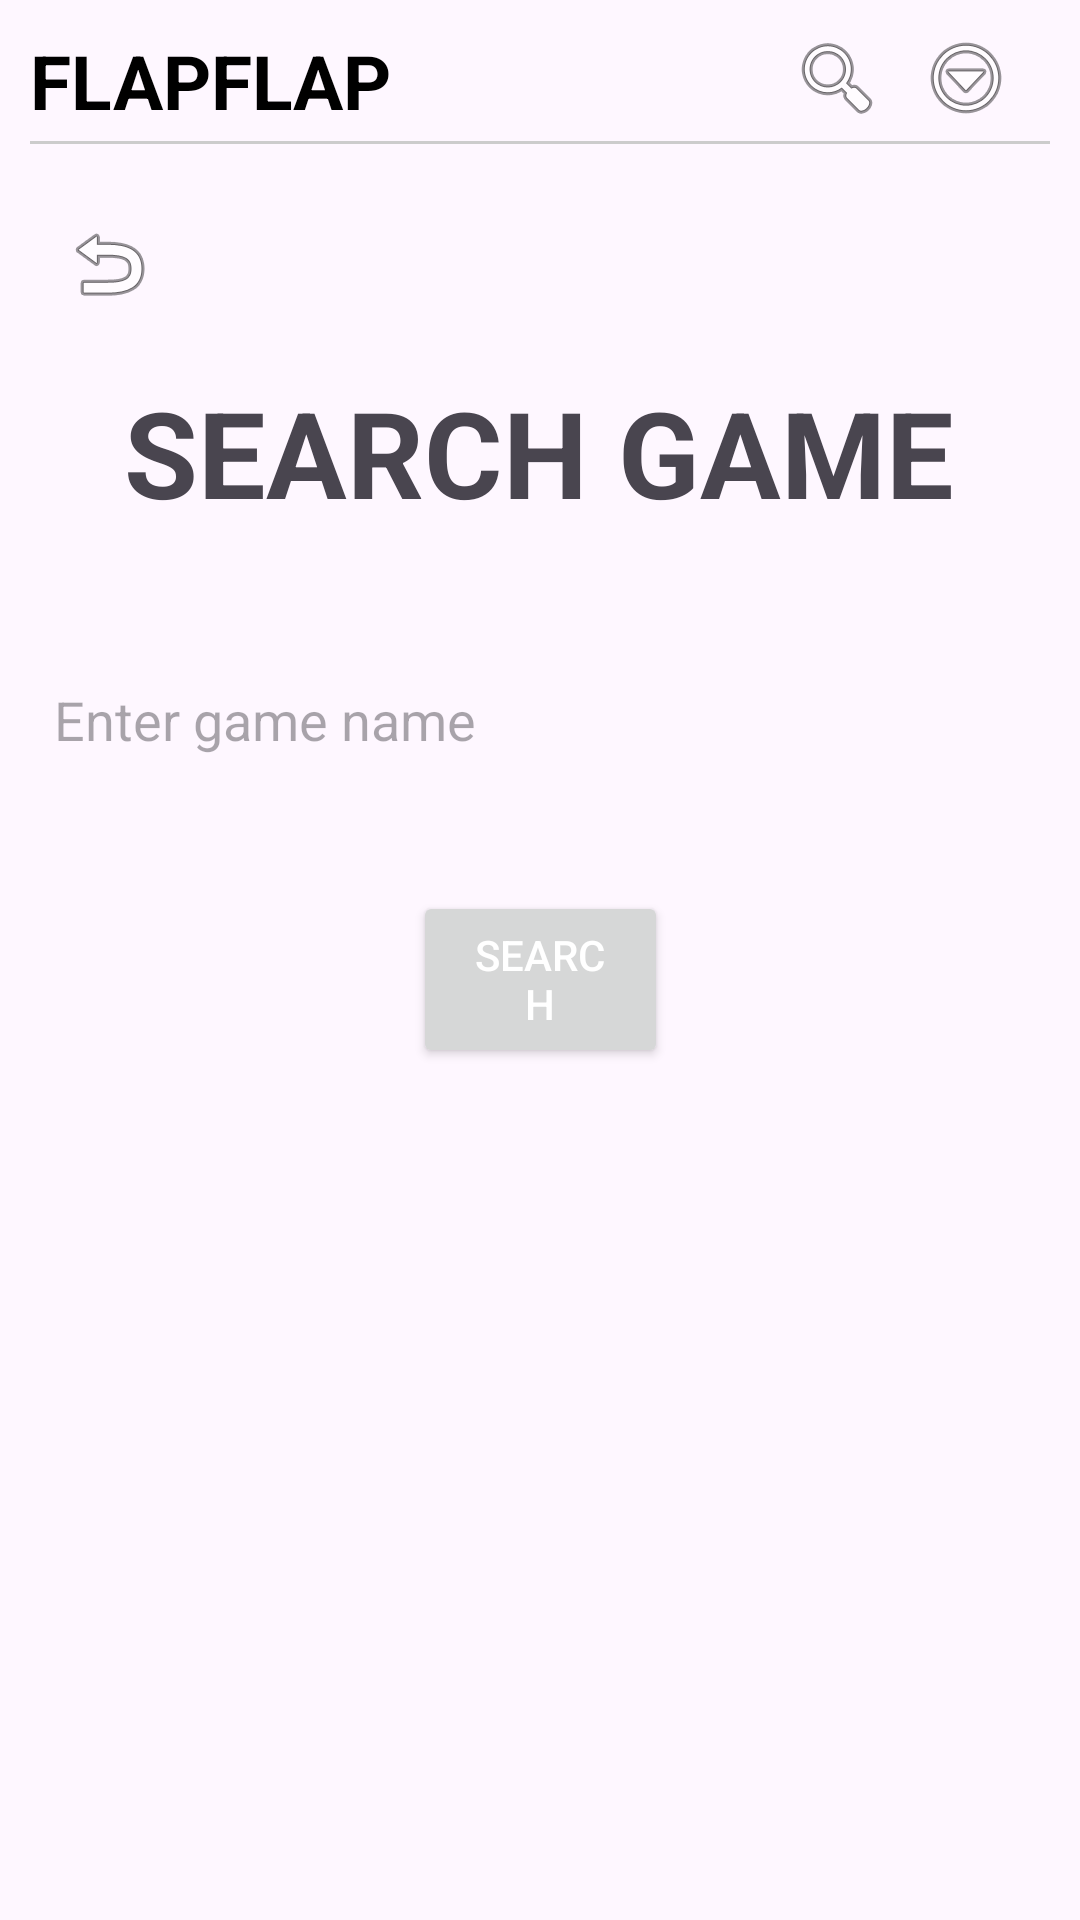

The Android layout XML behind this screen, and the referenced resources:
<!-- AndroidManifest.xml: application theme Theme.Flapflap_front -->
<!-- res/layout/activity_search.xml -->
<?xml version="1.0" encoding="utf-8"?>
<androidx.constraintlayout.widget.ConstraintLayout xmlns:android="http://schemas.android.com/apk/res/android"
    xmlns:app="http://schemas.android.com/apk/res-auto"
    xmlns:tools="http://schemas.android.com/tools"
    android:layout_width="match_parent"
    android:layout_height="match_parent">

    <include
        android:id="@+id/toolbar"
        layout="@layout/view_toolbar" />

    <TextView
        android:id="@+id/titleText"
        android:layout_width="wrap_content"
        android:layout_height="wrap_content"
        android:layout_gravity="center_horizontal"
        android:text="SEARCH GAME"
        android:textSize="40sp"
        android:textStyle="bold"
        app:layout_constraintBottom_toTopOf="@+id/searchEditText"
        app:layout_constraintEnd_toEndOf="parent"
        app:layout_constraintHorizontal_bias="0.496"
        app:layout_constraintStart_toStartOf="parent"
        app:layout_constraintTop_toTopOf="parent"
        app:layout_constraintVertical_bias="0.767" />

    <ImageButton
        android:id="@+id/backButton"
        android:layout_width="59dp"
        android:layout_height="56dp"
        android:layout_marginTop="60dp"
        android:background="@android:color/transparent"
        android:contentDescription="Back"
        android:src="@android:drawable/ic_menu_revert"
        app:layout_constraintEnd_toEndOf="parent"
        app:layout_constraintHorizontal_bias="0.022"
        app:layout_constraintStart_toStartOf="parent"
        app:layout_constraintTop_toTopOf="parent" />

    <EditText
        android:id="@+id/searchEditText"
        android:layout_width="340dp"
        android:layout_height="50dp"
        android:layout_marginBottom="32dp"
        android:layout_weight="1"
        android:background="@drawable/edit_text_border"
        android:hint="Enter game name"
        android:padding="8dp"
        app:layout_constraintBottom_toTopOf="@+id/searchButton"
        app:layout_constraintEnd_toEndOf="parent"
        app:layout_constraintHorizontal_bias="0.492"
        app:layout_constraintStart_toStartOf="parent" />

    <Button
        android:id="@+id/searchButton"
        android:layout_width="85dp"
        android:layout_height="59dp"
        android:layout_marginBottom="284dp"
        android:paddingStart="16dp"
        android:paddingEnd="16dp"
        android:text="Search"
        android:textColor="#FFFFFF"
        app:layout_constraintBottom_toBottomOf="parent"
        app:layout_constraintEnd_toEndOf="parent"
        app:layout_constraintStart_toStartOf="parent" />
</androidx.constraintlayout.widget.ConstraintLayout>
<!-- res/layout/view_toolbar.xml (included above) -->
<?xml version="1.0" encoding="utf-8"?>
<RelativeLayout xmlns:android="http://schemas.android.com/apk/res/android"
    xmlns:tools="http://schemas.android.com/tools"
    android:layout_width="match_parent"
    android:layout_height="58sp"
    android:padding="10dp">

    <TextView
        android:id="@+id/title"
        android:layout_width="wrap_content"
        android:layout_height="wrap_content"
        android:text="FLAPFLAP"
        android:textColor="#000000"
        android:textSize="25sp"
        android:textStyle="bold" />

    <ImageButton
        android:id="@+id/search_button"
        android:layout_width="wrap_content"
        android:layout_height="wrap_content"
        android:layout_marginEnd="11dp"
        android:layout_toStartOf="@+id/menu_button"
        android:background="?attr/selectableItemBackgroundBorderless"
        android:contentDescription="Search"
        android:src="@android:drawable/ic_menu_search"
        tools:ignore="TouchTargetSizeCheck" />

    <ImageButton
        android:id="@+id/menu_button"
        android:layout_width="wrap_content"
        android:layout_height="wrap_content"
        android:layout_alignParentEnd="true"
        android:layout_marginEnd="12dp"
        android:background="?attr/selectableItemBackgroundBorderless"
        android:contentDescription="Menu"
        android:src="@android:drawable/ic_menu_more"
        tools:ignore="TouchTargetSizeCheck" />

    <View
        android:layout_width="match_parent"
        android:layout_height="1dp"
        android:layout_alignParentBottom="true"
        android:layout_marginTop="60dp"
        android:layout_marginBottom="0dp"
        android:background="#CCCCCC" />
</RelativeLayout>
<!-- resources referenced by this layout -->
<resources>
  <style name="Theme.Flapflap_front" parent="Base.Theme.Flapflap_front" />
  <style name="Base.Theme.Flapflap_front" parent="Theme.Material3.DayNight.NoActionBar">
          
           <item name="colorPrimary">@color/my_light_primary</item>
      </style>
  <color name="my_light_primary">#80AB3B</color>
</resources>
